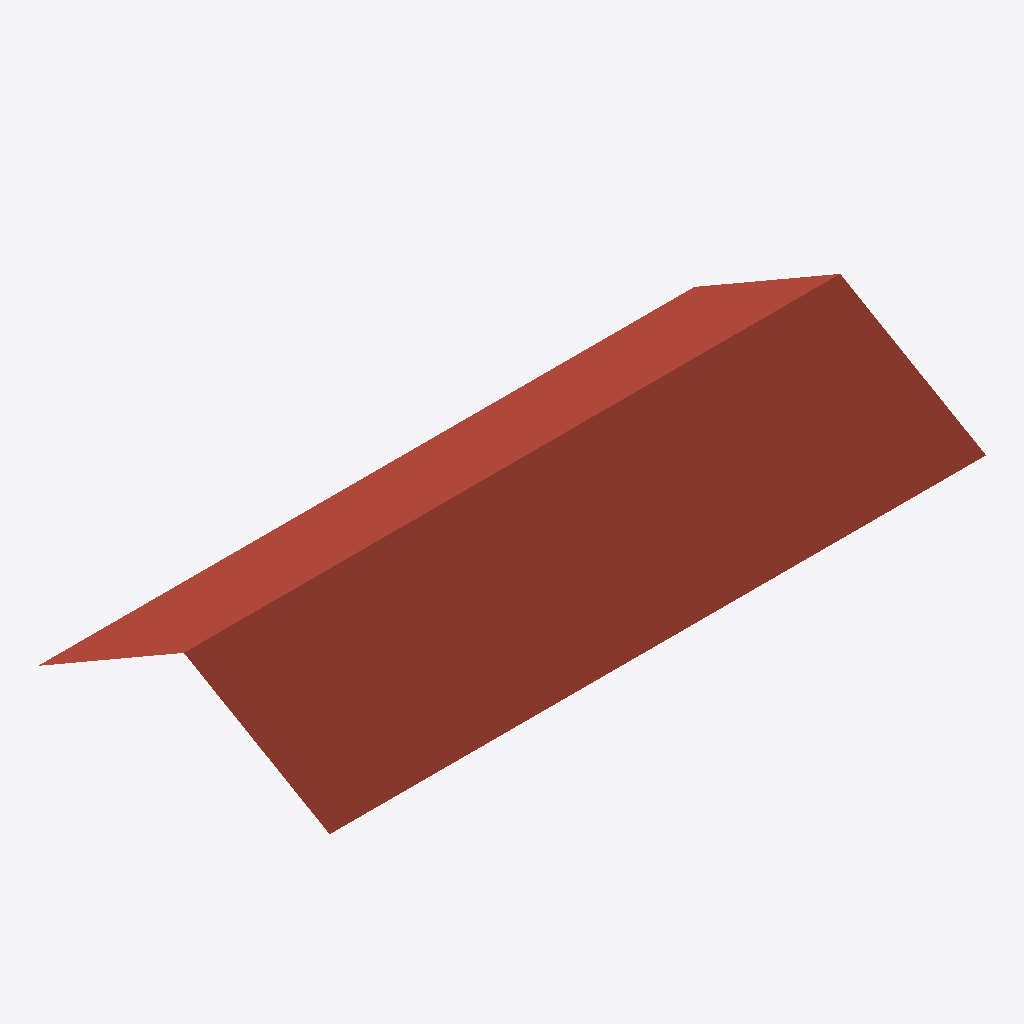
Isometric view of an IFC building model (IFC-SPF (STEP), schema IFC4, length unit millimetre), seen from the south-west, elements coloured by IFC class (only those large enough to see are counted): 1 roof (red-brown).
Extent 9.0 m × 4.0 m × 1.2 m (x, y, z). Storeys (1): Level 0 at 0.00 m. Elements (2): 2 IfcRoof.

HEADER;
FILE_DESCRIPTION(('ViewDefinition[DesignTransferView]'),'2;1');
FILE_NAME('/dev/null','2026-07-16T17:02:02-03:00',(''),(''),'IfcOpenShell 0.8.5','IfcOpenShell 0.8.5','Nobody');
FILE_SCHEMA(('IFC4'));
ENDSEC;
DATA;
#1=IFCPROJECT('31p1gQu191ahx1fB7uIfln',$,'editor',$,$,$,$,(#21),#5);
#6=IFCSITE('3iLI8DRyL1E9HMpD4O$r9s',$,'Site',$,$,$,$,$,$,$,$,$,$,$);
#7=IFCBUILDING('122cZ_iUP0HPr6lkVKyuQc',$,'Building',$,$,$,$,$,$,$,$,$);
#10=IFCBUILDINGSTOREY('052to0GDr2yQ1aPbNdwTIz',$,'Level 0',$,$,#16,$,$,$,0.0);
#41=IFCROOF('2cs_Agq0L39uR9AJYWDI2Q',$,'Telhado',$,$,#46,#40,$,.FREEFORM.);
ENDSEC;
